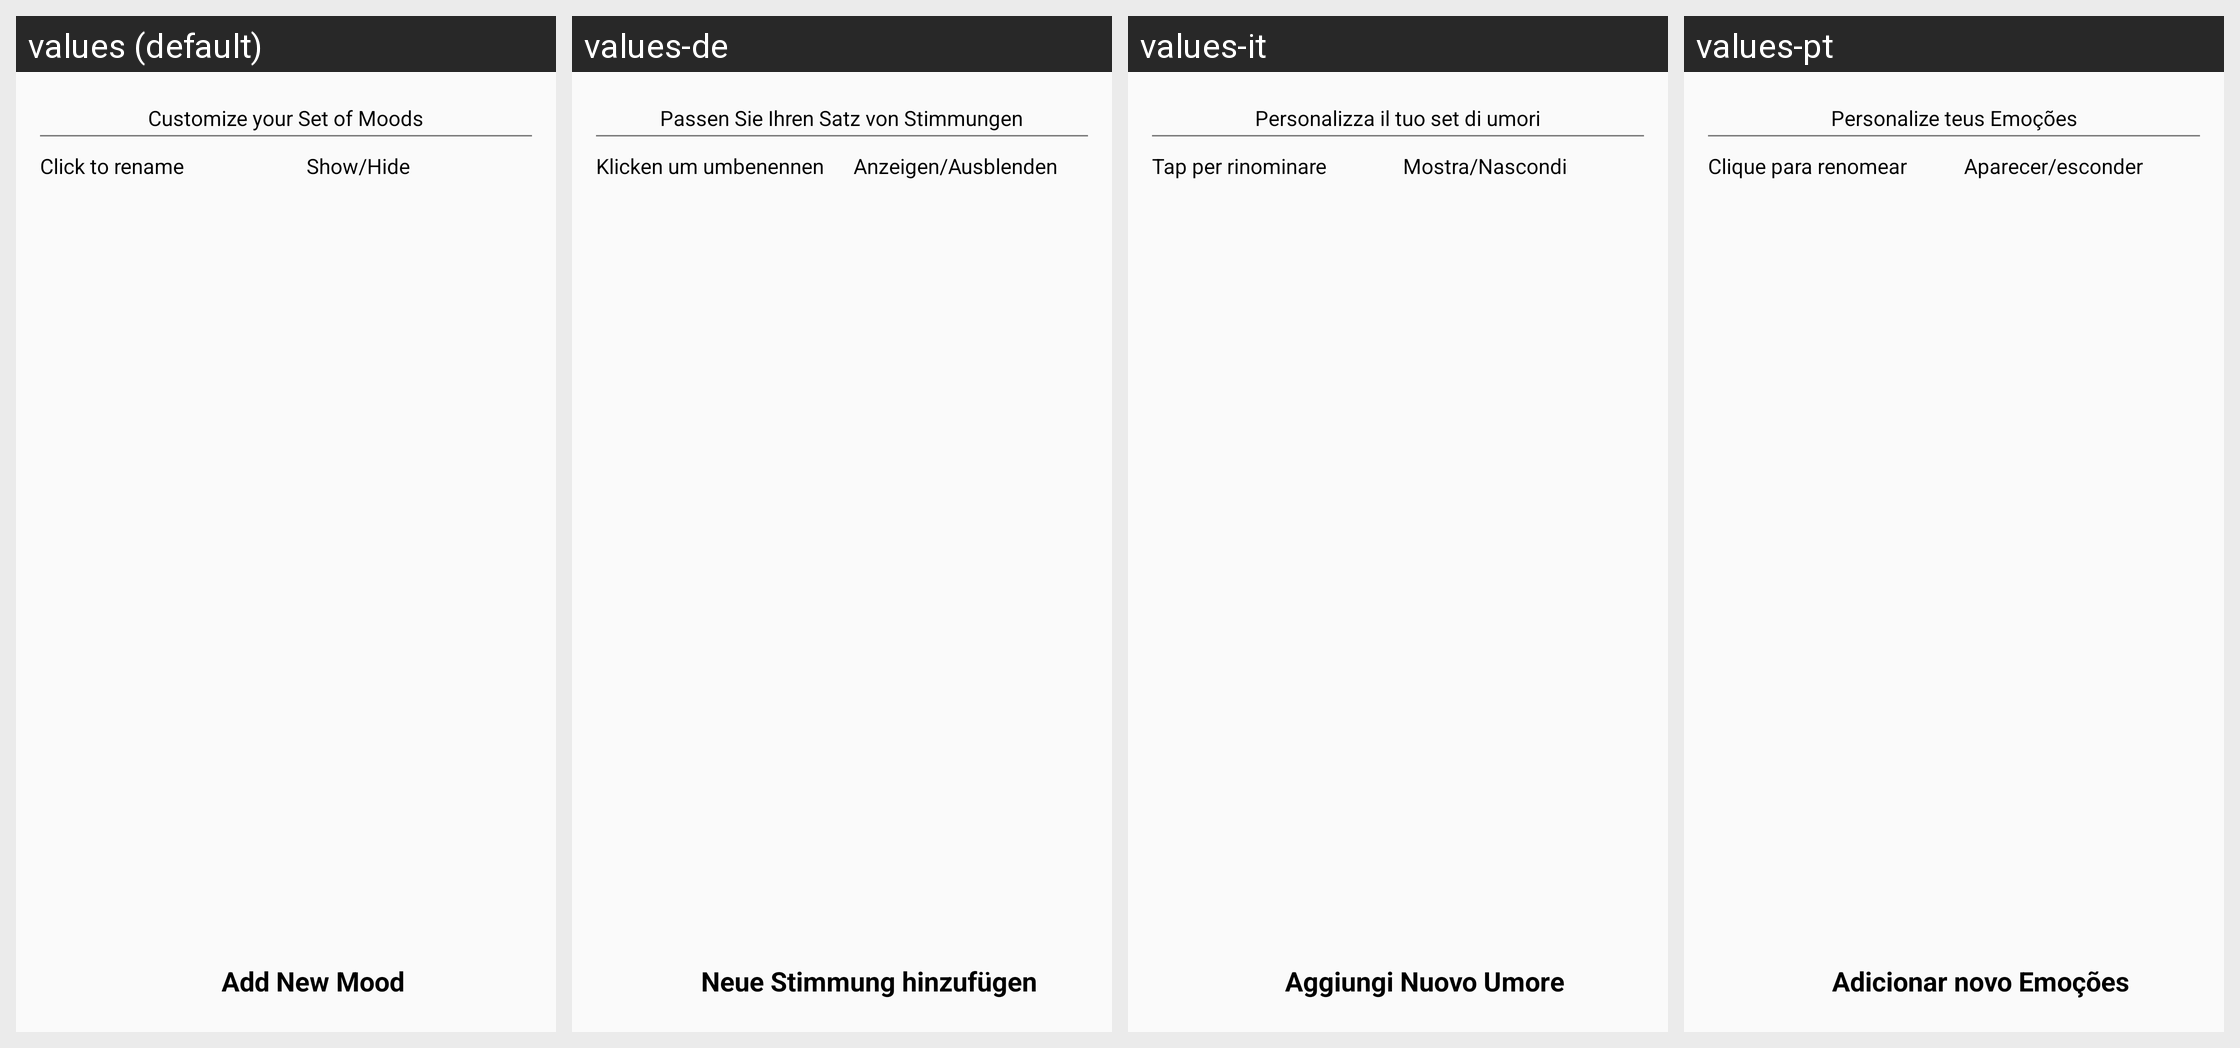

The same Android screen rendered under several of its app's locales, left to right. List the strings drawn on it with the default value and each locale's translation.
Android screen res/layout/activity_moods.xml rendered under 4 locales, left to right: values (default), values-de, values-it, values-pt. Device: Nexus 5 (rendered at 1080×1920; each locale shown at half size, 540×960, under a caption strip naming it); theme AppThemeSetting.
Other locales in the repository, not shown: values-es, values-fr, values-ru.
Strings drawn on this screen, with the default value and each locale's value (text and hints the layout hard-codes, and strings that could not be matched under every locale, appear in the picture but are not listed):

moods_custom_new
  values: Customize your Set of Moods
  values-de: Passen Sie Ihren Satz von Stimmungen
  values-it: Personalizza il tuo set di umori
  values-pt: Personalize teus Emoções

moods_rename_long
  values: Click to rename
  values-de: Klicken um umbenennen
  values-it: Tap per rinominare
  values-pt: Clique para renomear

moods_show_new
  values: Show/Hide
  values-de: Anzeigen/Ausblenden
  values-it: Mostra/Nascondi
  values-pt: Aparecer/esconder

moods_add_new
  values: Add New Mood
  values-de: Neue Stimmung hinzufügen
  values-it: Aggiungi Nuovo Umore
  values-pt: Adicionar novo Emoções
